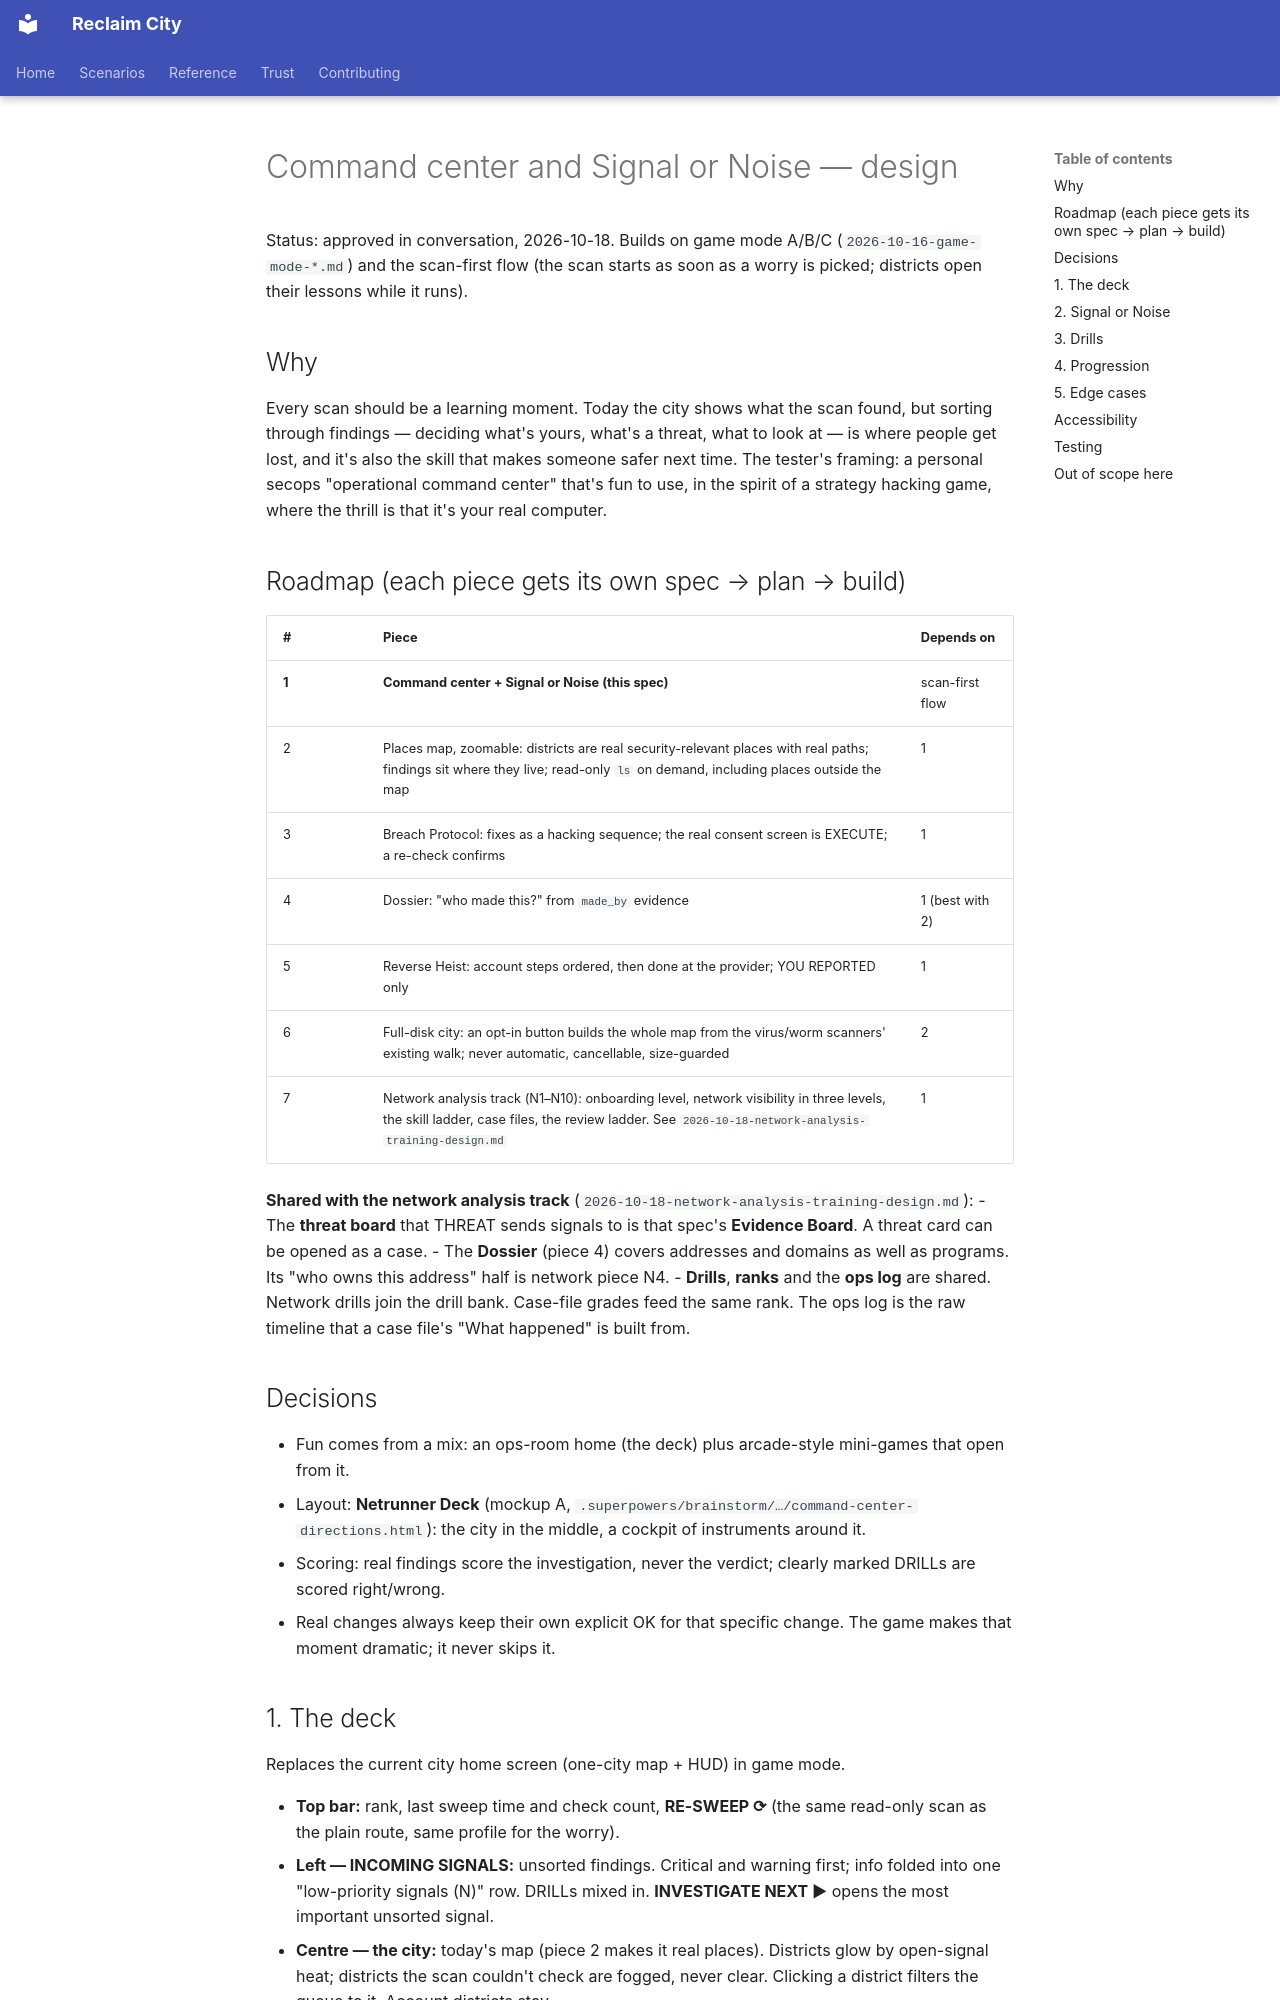

repository: lizTheDeveloper/multiverse-device-rescue · page: superpowers/specs/2026-10-18-command-center-signal-or-noise-design/index.html · generator: mkdocs

# Command center and Signal or Noise — design

Status: approved in conversation, 2026-10-18. Builds on game mode A/B/C
(`2026-10-16-game-mode-*.md`) and the scan-first flow (the scan starts as soon
as a worry is picked; districts open their lessons while it runs).

## Why

Every scan should be a learning moment. Today the city shows what the scan
found, but sorting through findings — deciding what's yours, what's a threat,
what to look at — is where people get lost, and it's also the skill that
makes someone safer next time. The tester's framing: a personal secops
"operational command center" that's fun to use, in the spirit of a strategy
hacking game, where the thrill is that it's your real computer.

## Roadmap (each piece gets its own spec → plan → build)

| # | Piece | Depends on |
|---|---|---|
| **1** | **Command center + Signal or Noise (this spec)** | scan-first flow |
| 2 | Places map, zoomable: districts are real security-relevant places with real paths; findings sit where they live; read-only `ls` on demand, including places outside the map | 1 |
| 3 | Breach Protocol: fixes as a hacking sequence; the real consent screen is EXECUTE; a re-check confirms | 1 |
| 4 | Dossier: "who made this?" from `made_by` evidence | 1 (best with 2) |
| 5 | Reverse Heist: account steps ordered, then done at the provider; YOU REPORTED only | 1 |
| 6 | Full-disk city: an opt-in button builds the whole map from the virus/worm scanners' existing walk; never automatic, cancellable, size-guarded | 2 |
| 7 | Network analysis track (N1–N10): onboarding level, network visibility in three levels, the skill ladder, case files, the review ladder. See `2026-10-18-network-analysis-training-design.md` | 1 |

**Shared with the network analysis track** (`2026-10-18-network-analysis-training-design.md`):
- The **threat board** that THREAT sends signals to is that spec's
  **Evidence Board**. A threat card can be opened as a case.
- The **Dossier** (piece 4) covers addresses and domains as well as programs.
  Its "who owns this address" half is network piece N4.
- **Drills**, **ranks** and the **ops log** are shared. Network drills join the
  drill bank. Case-file grades feed the same rank. The ops log is the raw
  timeline that a case file's "What happened" is built from.

## Decisions

- Fun comes from a mix: an ops-room home (the deck) plus arcade-style
  mini-games that open from it.
- Layout: **Netrunner Deck** (mockup A, `.superpowers/brainstorm/…/command-center-directions.html`):
  the city in the middle, a cockpit of instruments around it.
- Scoring: real findings score the investigation, never the verdict;
  clearly marked DRILLs are scored right/wrong.
- Real changes always keep their own explicit OK for that specific change.
  The game makes that moment dramatic; it never skips it.
